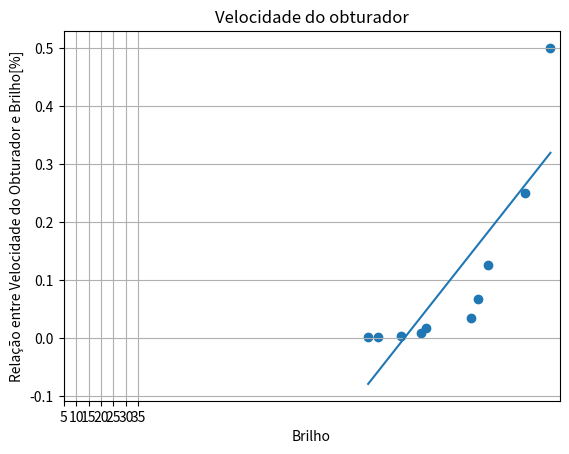

Generate this figure with matplotlib:
from scipy import stats
import numpy as np
import matplotlib.pyplot as plt
import statistics as st

velocidadeObturador = np.array([1/2,1/4,1/8,1/15,1/30,1/60,1/125,1/250,1/500,1/1000,])
brilho = np.array([200.0,190,175,171,168,150,148,140,131,127])

# ) Calcule a moda, mediana, os decils, a variância e desvio padrão dos valores de brilho

moda = st.mode(brilho)
mediana = st.median(brilho)
variancia = st.variance(brilho)
desvio = st.pstdev(brilho)

print(f"a Moda de brilho é {moda}")
print(f"a Mediana de brilho é {mediana}")
print(f"a variancia de brilho é {variancia:.2f}")
print(f"o desvio de brilho é {desvio:.2f}")

# Sistema de regressão

solucao = stats.linregress(brilho,velocidadeObturador)
a,b = solucao.slope, solucao.intercept
print(f"A regressão linear é de {solucao}")

# Crie um gráfico de dispersão para visualizar a relação entre as configurações de abertura e o brilho da imagem.

def formula(a,b,x):
    return a*x + b
def graph(a,b):
    x = brilho
    y = formula(a,b,x)
    plt.scatter(brilho,velocidadeObturador)
    plt.plot(x,y)
    plt.xticks(np.arange(5, 40, step = 5))
    plt.xlabel('Brilho')
    plt.ylabel('Relação entre Velocidade do Obturador e Brilho[%]')
    plt.title('Velocidade do obturador')
    plt.grid()
    plt.show()
graph(a, b)

# Formule um sistema linear de equações para representar a relação entre as configurações de velocidade do obturador e brilho da imagem.

# Brilho = A * VelocidadeObturador + b


